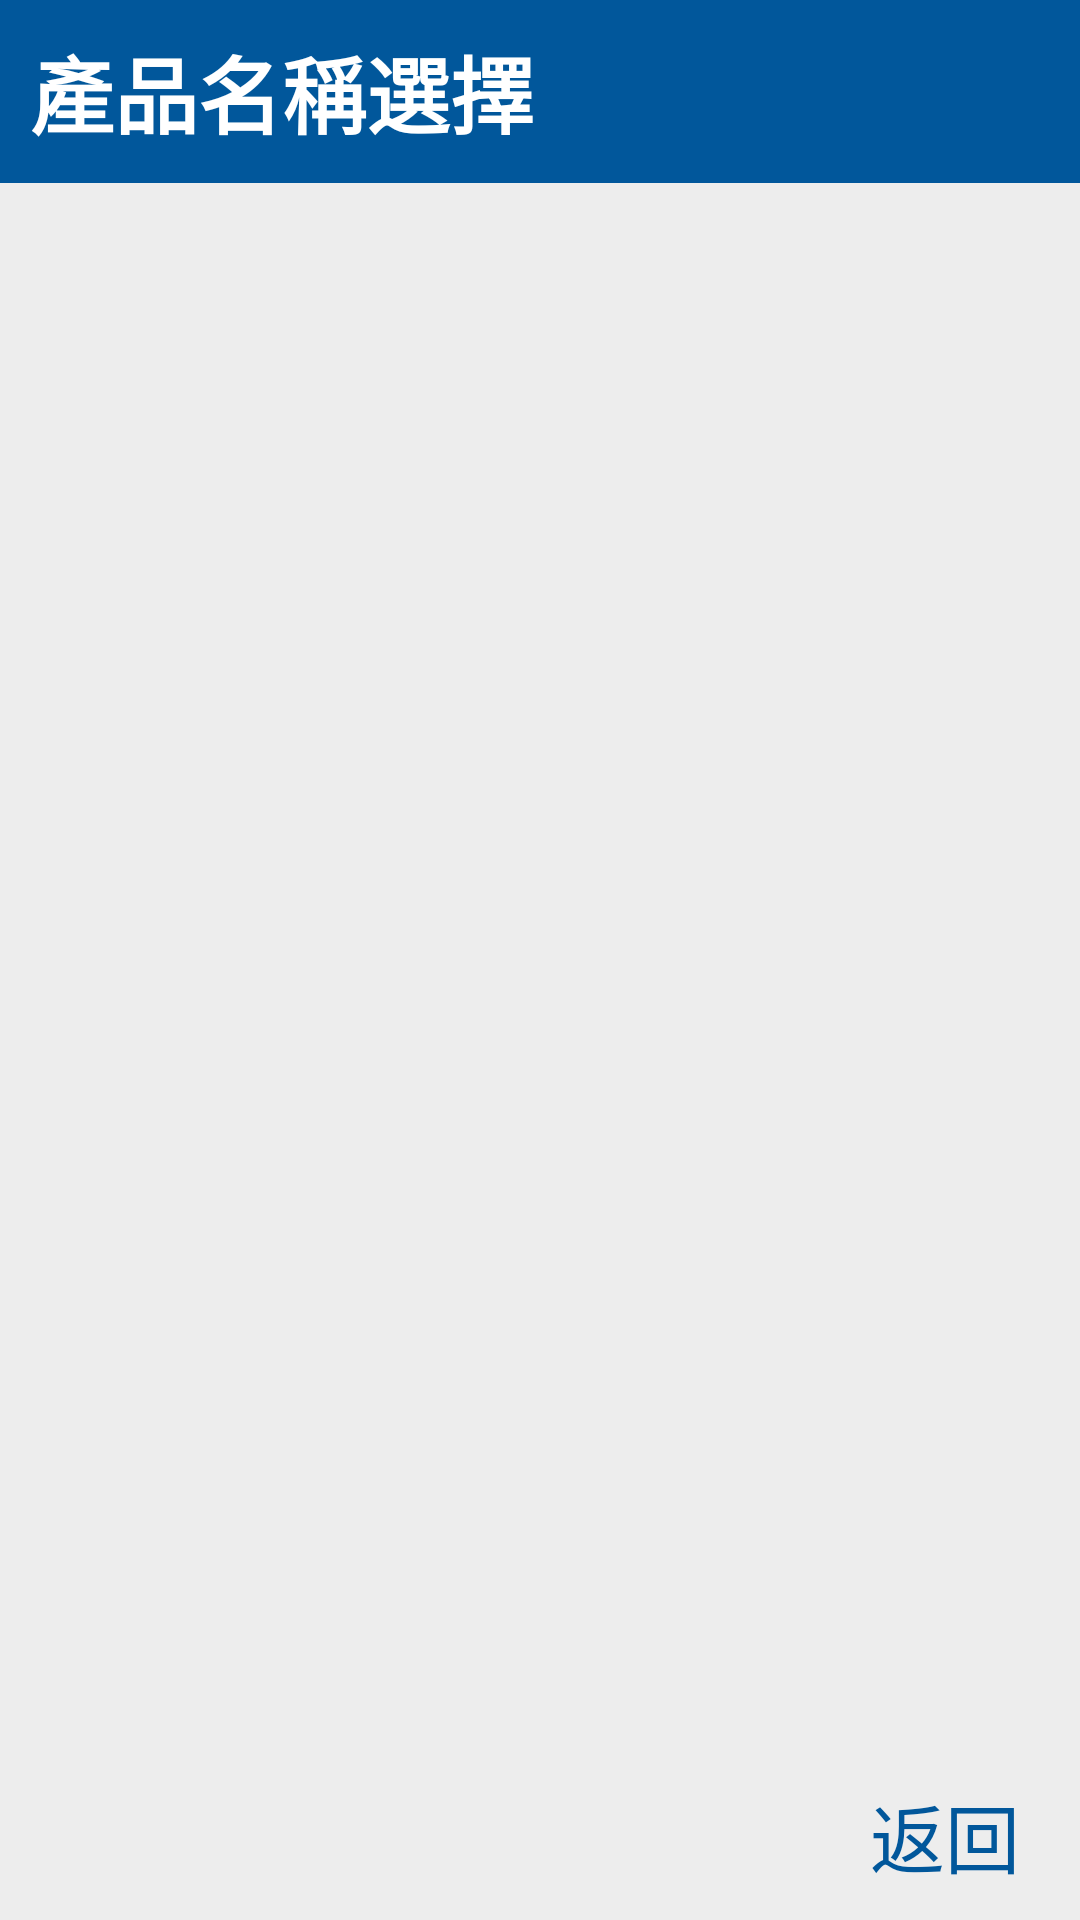

Here is an Android app screen rendered from its layout file. Give the layout XML and the strings, colors and styles it references.
<!-- AndroidManifest.xml: application theme AppTheme -->
<!-- res/layout/dialog_detail_button.xml -->
<?xml version="1.0" encoding="utf-8"?>
<RelativeLayout
    xmlns:android="http://schemas.android.com/apk/res/android"
    xmlns:app="http://schemas.android.com/apk/res-auto"
    xmlns:tools="http://schemas.android.com/tools"
    android:layout_width="match_parent"
    android:layout_height="match_parent"
    android:background="#EDEDED">

    <TextView
        android:id="@+id/title"
        android:layout_width="match_parent"
        android:layout_height="wrap_content"
        android:text="產品名稱選擇"
        android:padding="10dp"
        android:textStyle="bold"
        android:textColor="#FFFFFF"
        android:background="#01579B"
        android:textSize="28sp"
        android:layout_alignParentTop="true"/>

    <androidx.recyclerview.widget.RecyclerView
        android:id="@+id/recyclerview"
        tools:listitem="@layout/item_detail"
        android:layout_width="match_parent"
        android:layout_height="250dp"
        android:layout_below="@+id/title"
        android:layout_above="@+id/close"
        />

    <TextView
        android:id="@+id/close"
        android:paddingBottom="10dp"
        android:paddingTop="10dp"
        android:paddingRight="20dp"
        android:layout_width="match_parent"
        android:layout_height="wrap_content"
        android:gravity="right"
        android:layout_below="@+id/recyclerView"
        android:layout_alignParentBottom="true"
        android:text="返回"
        android:textColor="#01579B"
        android:textSize="25sp" />

</RelativeLayout>
<!-- res/layout/item_detail.xml (included above) -->
<?xml version="1.0" encoding="utf-8"?>
<androidx.cardview.widget.CardView
    xmlns:android="http://schemas.android.com/apk/res/android"
    xmlns:app="http://schemas.android.com/apk/res-auto"
    android:id="@+id/cardView"
    android:layout_width="match_parent"
    android:layout_height="wrap_content"
    android:layout_margin="5dp"
    android:foreground="?android:attr/selectableItemBackground"
    app:cardCornerRadius="8dp"
    app:cardElevation="2dp">

    <androidx.constraintlayout.widget.ConstraintLayout
        android:layout_width="match_parent"
        android:layout_height="match_parent">

        <TextView
            android:id="@+id/name"
            android:layout_width="150dp"
            android:layout_height="150dp"
            android:gravity="center"
            android:text="品名"
            android:textColor="#000000"
            android:textSize="18dp"
            app:layout_constraintBottom_toTopOf="@+id/print"
            app:layout_constraintEnd_toEndOf="parent"
            app:layout_constraintStart_toStartOf="parent"
            app:layout_constraintTop_toTopOf="parent" />

    </androidx.constraintlayout.widget.ConstraintLayout>

</androidx.cardview.widget.CardView>
<!-- resources referenced by this layout -->
<resources>
  <style name="AppTheme" parent="Theme.AppCompat.Light.NoActionBar">
          
          <item name="colorPrimary">@color/colorPrimary</item>
          <item name="colorPrimaryDark">@color/colorPrimaryDark</item>
          <item name="colorAccent">@color/colorAccent</item>
      </style>
  <color name="colorPrimary">#3F51B5</color>
  <color name="colorPrimaryDark">#303F9F</color>
  <color name="colorAccent">#FF4081</color>
</resources>
